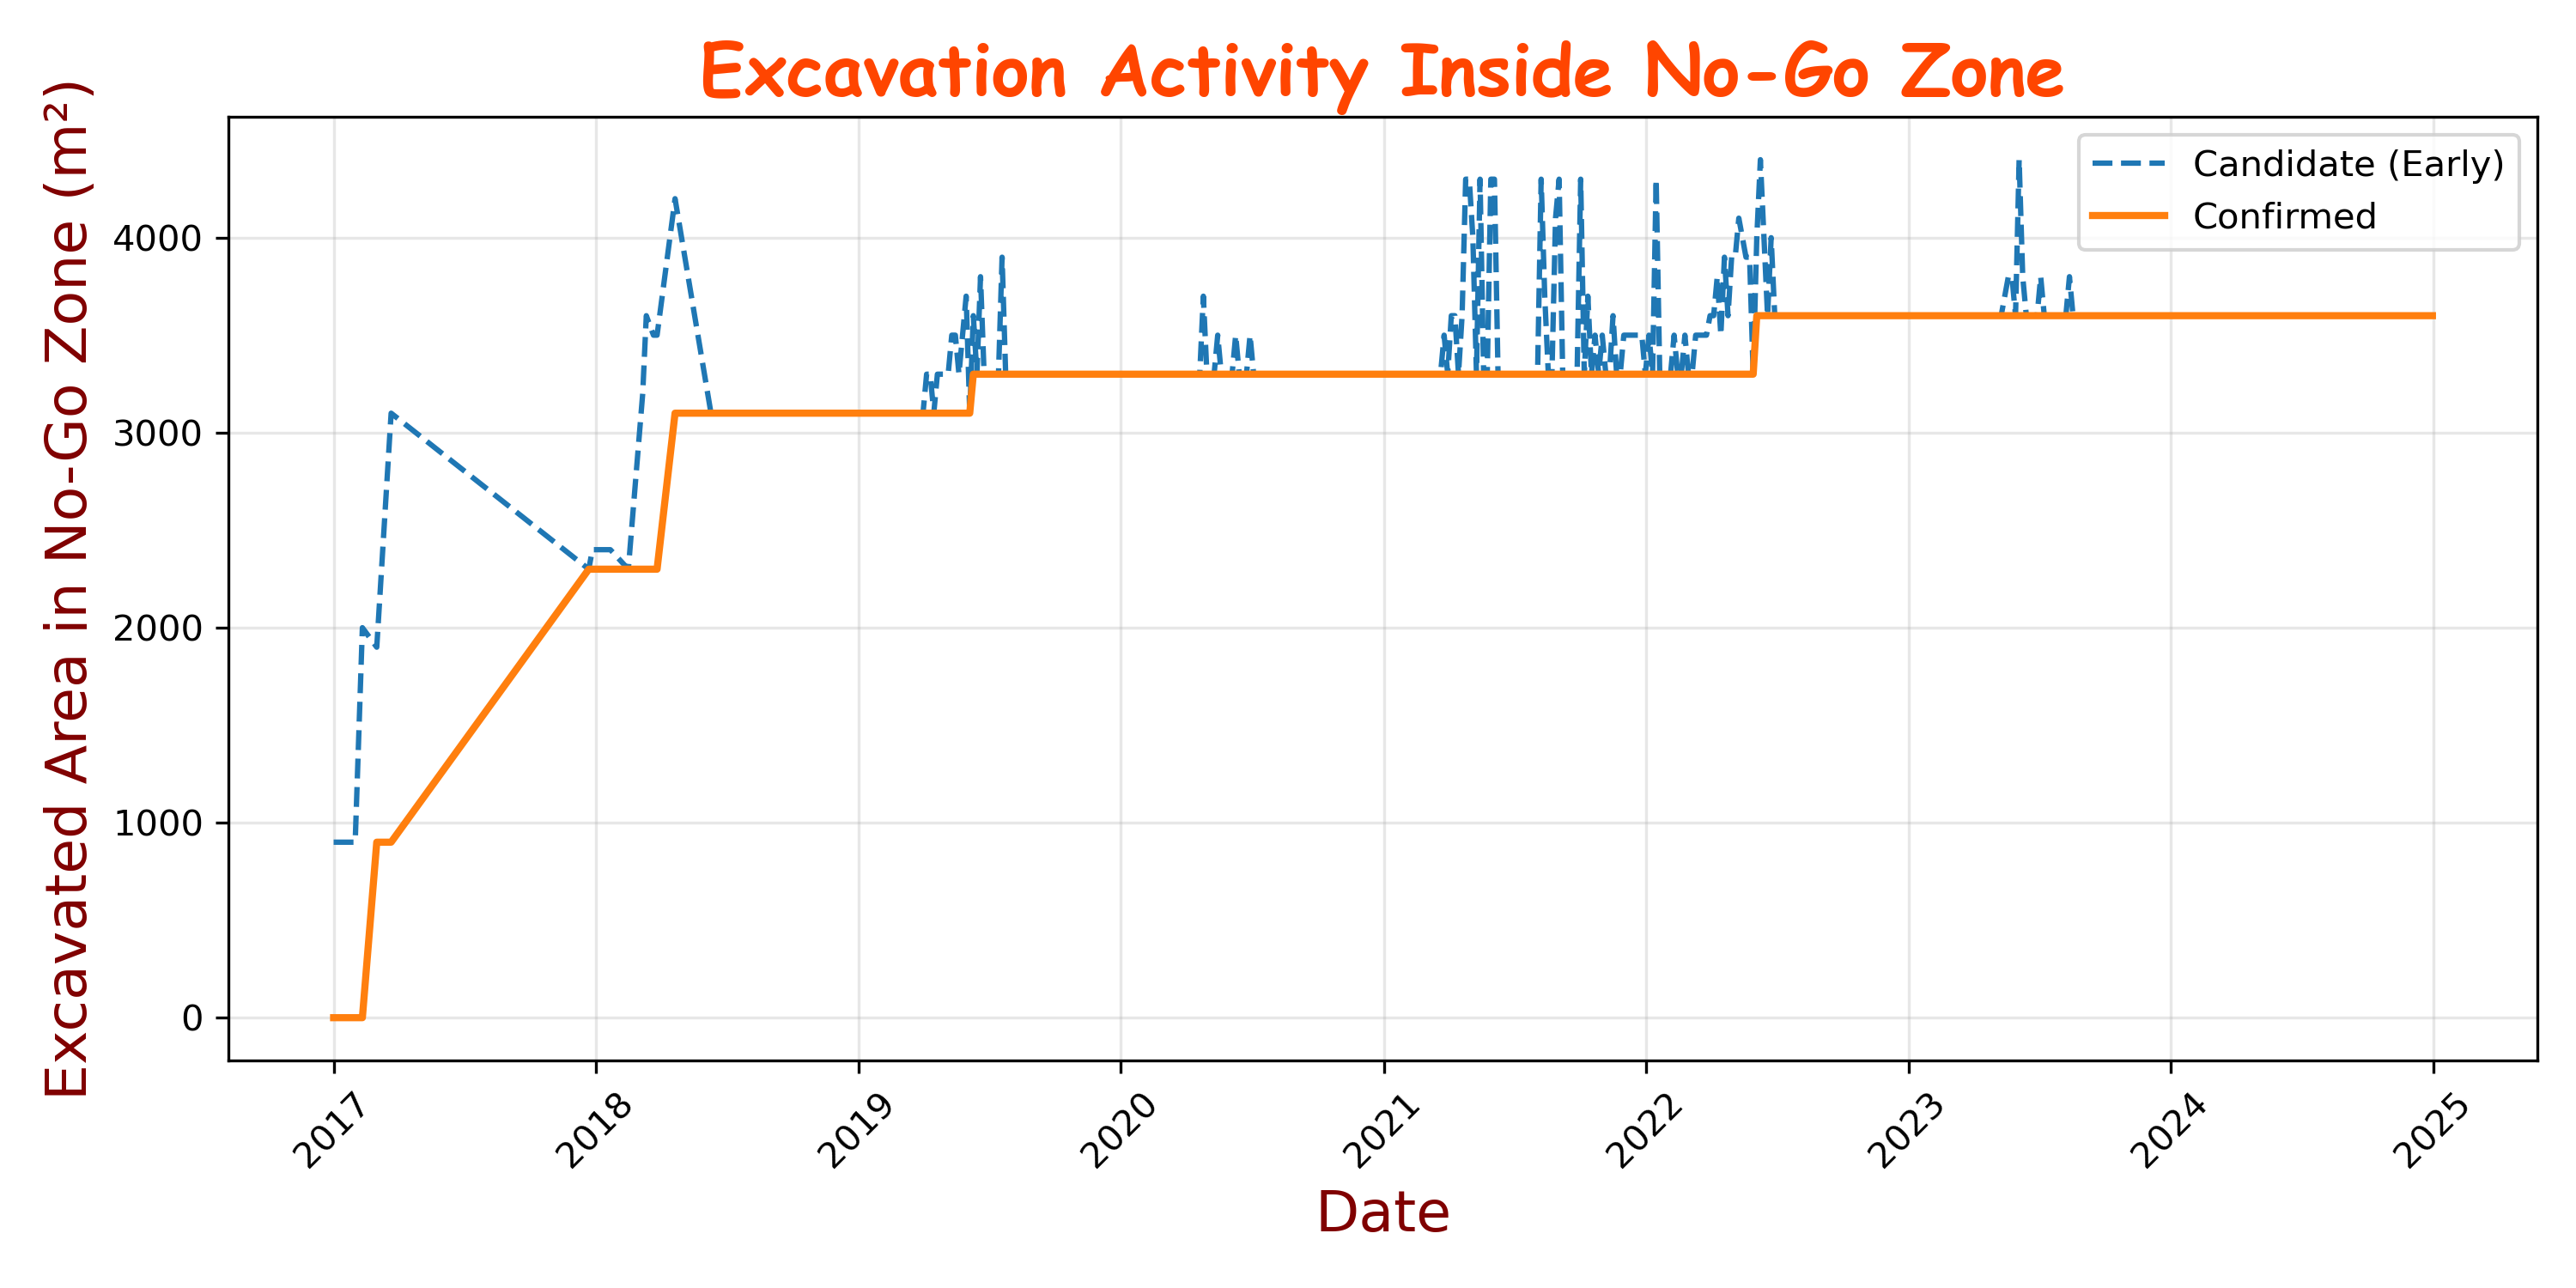

Source data for this figure (header and first rows):
date, candidate_area_m2, confirmed_area_m2
2017-01-01, 900.0, 0.0
2017-01-31, 900.0, 0.0
2017-02-10, 2000, 0.0
2017-03-02, 1900, 900.0
2017-03-22, 3100, 900.0
2017-12-22, 2300, 2300
2017-12-27, 2400, 2300
2018-01-01, 2400, 2300
2018-01-11, 2400, 2300
2018-01-16, 2400, 2300
2018-01-21, 2400, 2300
2018-02-15, 2300, 2300
2018-03-07, 3200, 2300
2018-03-12, 3600, 2300
2018-03-22, 3500, 2300
2018-03-27, 3500, 2300
2018-04-21, 4200, 3100
2018-06-10, 3100, 3100
2018-11-12, 3100, 3100
2018-11-17, 3100, 3100
2018-12-17, 3100, 3100
2018-12-22, 3100, 3100
2018-12-27, 3100, 3100
2019-01-01, 3100, 3100
2019-01-06, 3100, 3100
2019-01-11, 3100, 3100
2019-01-16, 3100, 3100
2019-01-21, 3100, 3100
2019-01-26, 3100, 3100
2019-01-31, 3100, 3100
2019-02-05, 3100, 3100
2019-02-10, 3100, 3100
2019-02-15, 3100, 3100
2019-02-20, 3100, 3100
2019-02-25, 3100, 3100
2019-03-02, 3100, 3100
2019-03-07, 3100, 3100
2019-03-12, 3100, 3100
2019-03-17, 3100, 3100
2019-03-22, 3100, 3100
2019-03-27, 3100, 3100
2019-04-01, 3100, 3100
2019-04-06, 3300, 3100
2019-04-11, 3300, 3100
2019-04-16, 3100, 3100
2019-04-21, 3300, 3100
2019-04-26, 3300, 3100
2019-05-01, 3300, 3100
2019-05-06, 3300, 3100
2019-05-11, 3500, 3100
2019-05-16, 3500, 3100
2019-05-21, 3300, 3100
2019-05-26, 3500, 3100
2019-05-31, 3700, 3100
2019-06-05, 3100, 3100
2019-06-10, 3600, 3300
2019-06-15, 3300, 3300
2019-06-20, 3800, 3300
2019-06-25, 3300, 3300
2019-06-30, 3300, 3300
... 401 more rows
